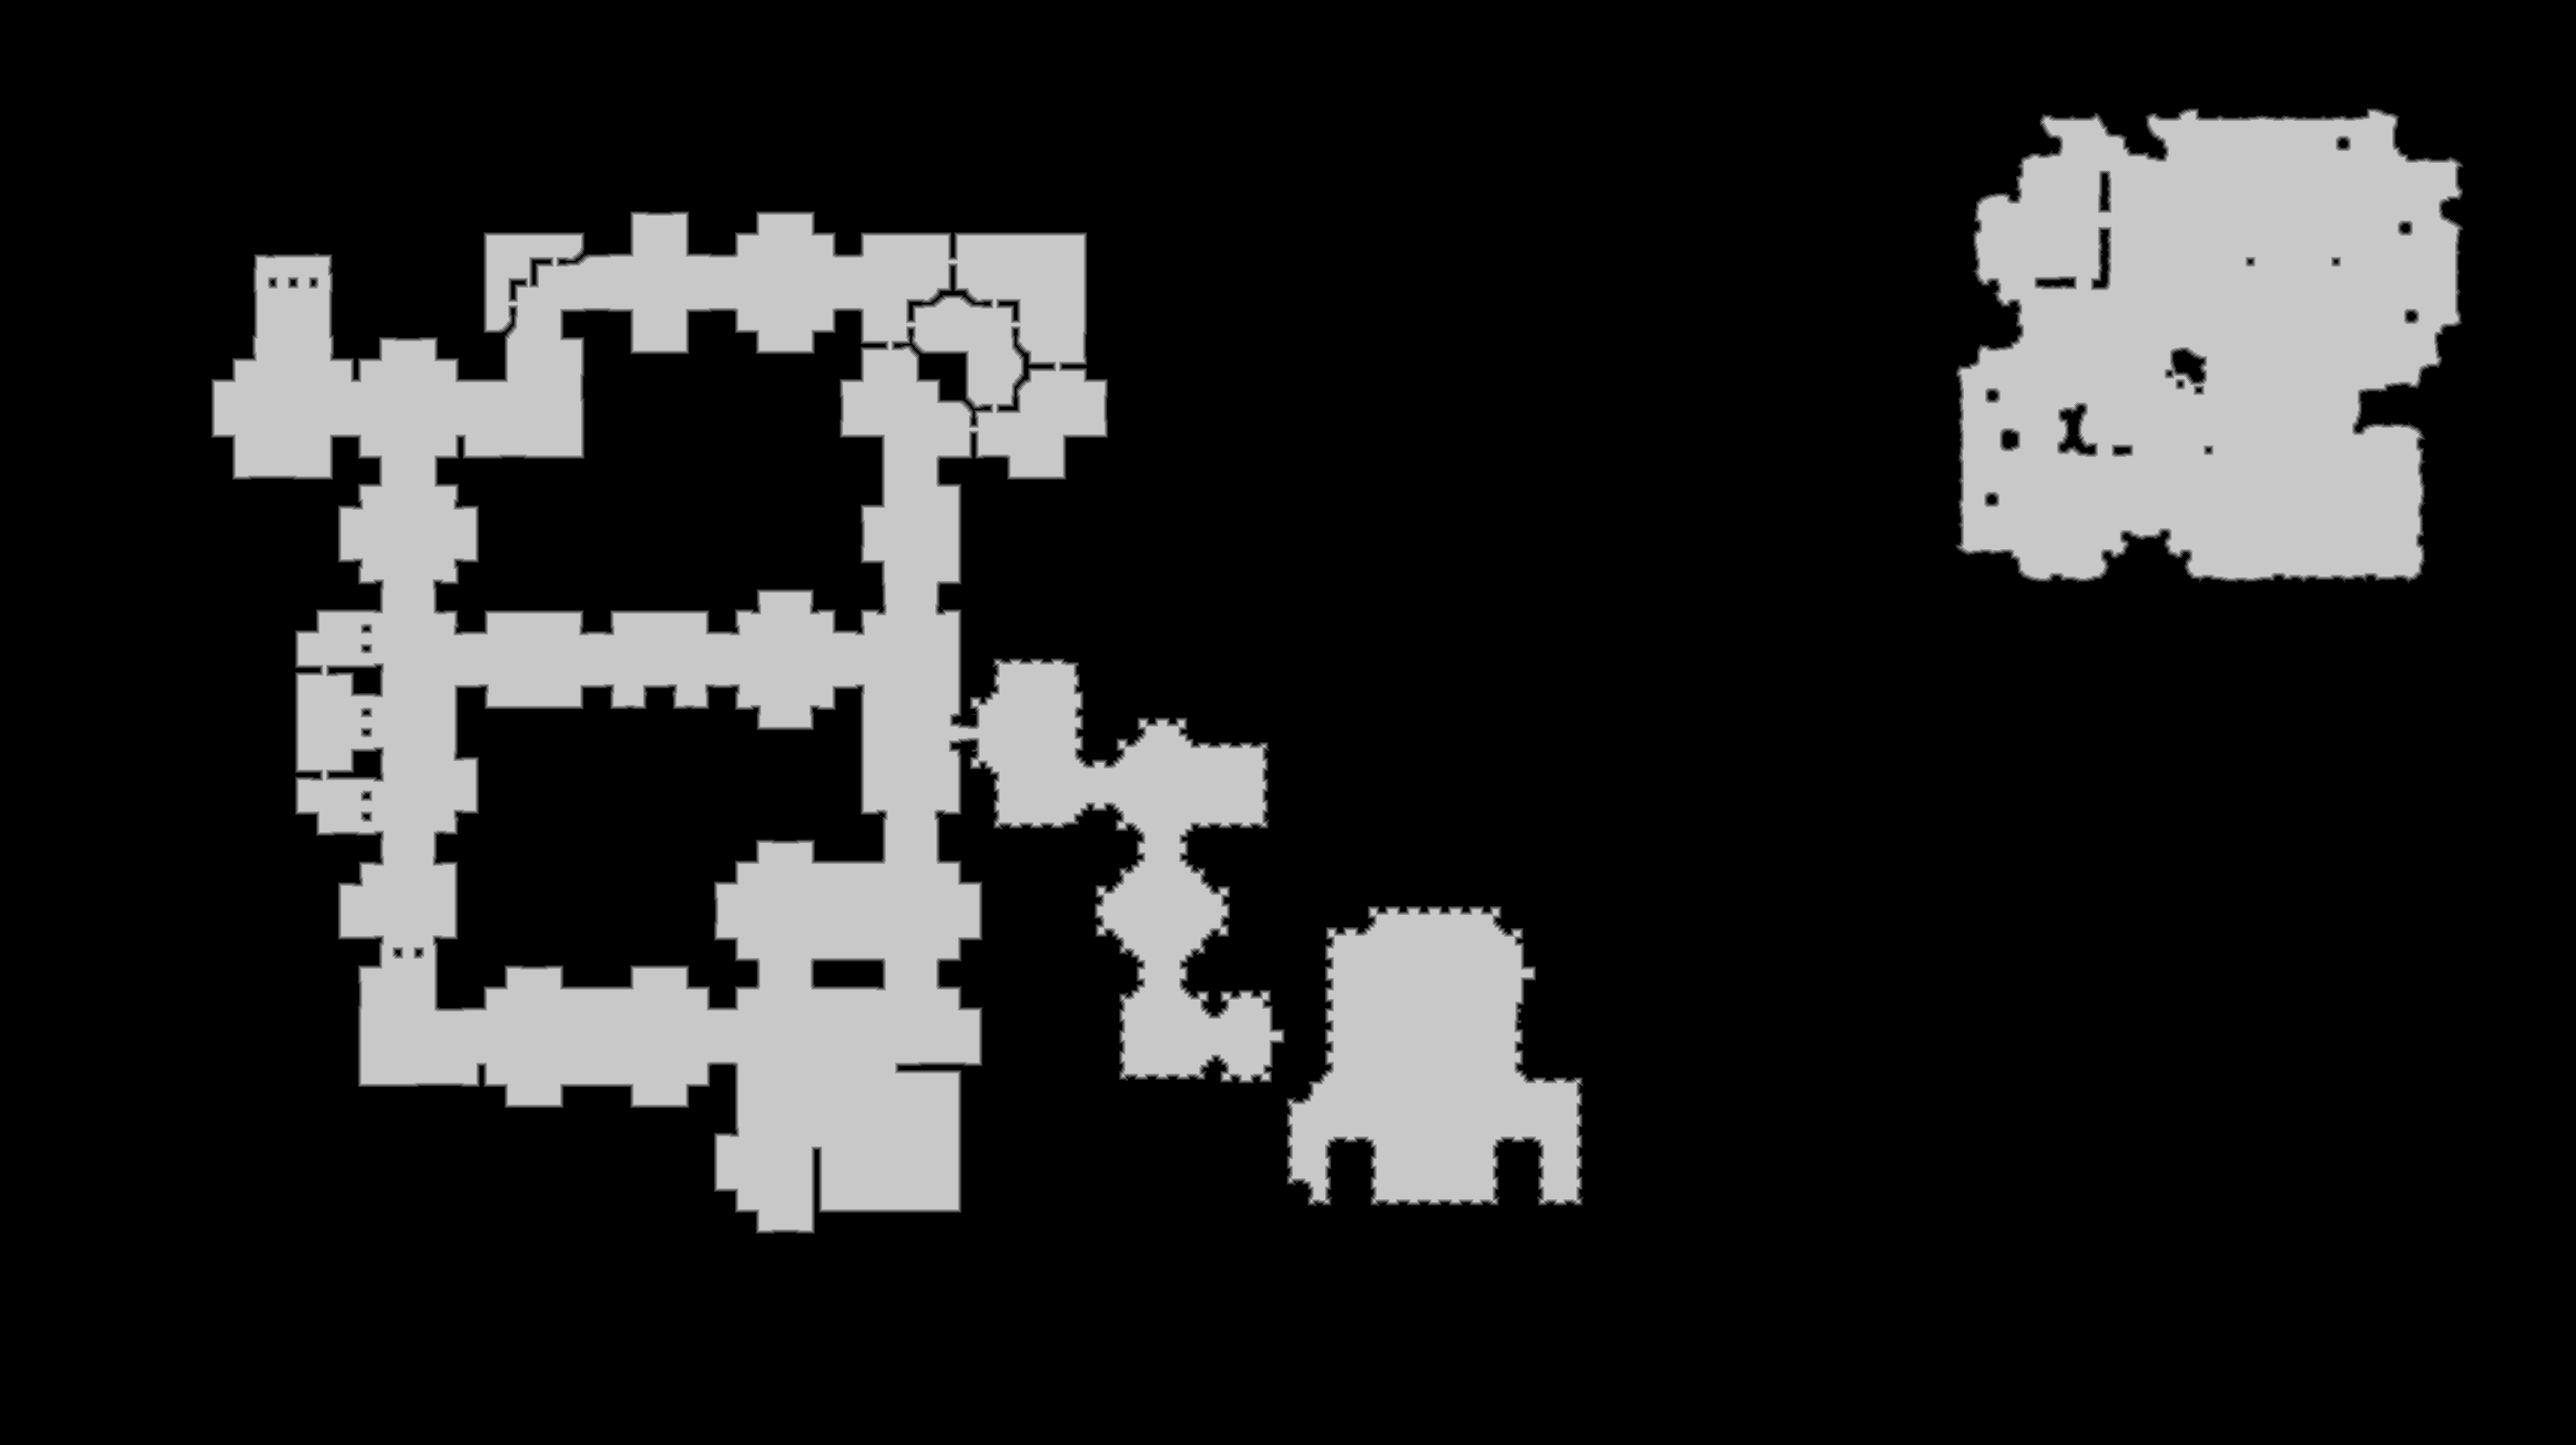

Data behind this chart, as committed beside it:
source	tdt_hull ranged
truth	truth_50b67e253f0.tsv
width	2829
height	1587
nibble	0	3618479
nibble	1	23520
nibble	2	23554
nibble	3	23724
nibble	4	23888
nibble	5	776458
